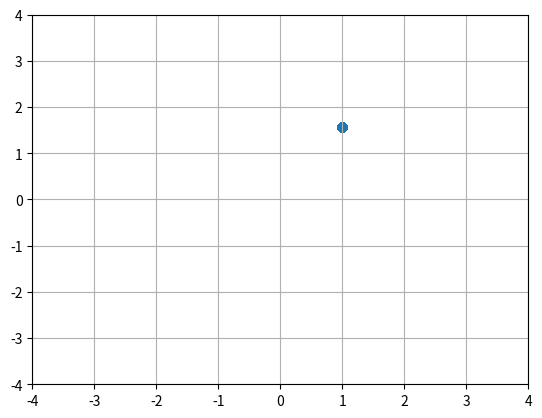

Recreate this plot in Python.

import matplotlib.pyplot as plt
import numpy as np
import random


 
def Constallation_phase(carrier,signal):
    


    real_part = np.sqrt(np.real(signal)**2+np.imag(signal)**2)

    phase_part = np.arctan(np.imag(signal)/np.real(signal)) - np.arctan(np.imag(carrier)/np.real(carrier))


    for i in range(len(phase_part)):
        if phase_part[i] < 0:
           phase_part[i] = np.pi-np.abs(phase_part[i])
    
    return [real_part,phase_part]           
           
     
           
     
        
     
def test():
    
    pi = np.pi
    phase = pi/2
    t = np.arange(0,2*pi,0.01 )
    s = np.cos(2*pi*t+phase)
    
    c = np.exp(-1j*2*pi*t)
    
    s1 = np.exp(-1j*2*pi*t-1j*phase)  
    [real_part,phase_part] = Constallation_phase(c, s1)
    fig = plt.figure()
    
    
    plt.scatter(real_part,phase_part)
    
    plt.xlim((-4,4))
    
    plt.ylim((-4,4))
    
    plt.grid(True)
    plt.show()
    
    print(phase_part)
    
    
    
if __name__ == '__main__':
    test()
